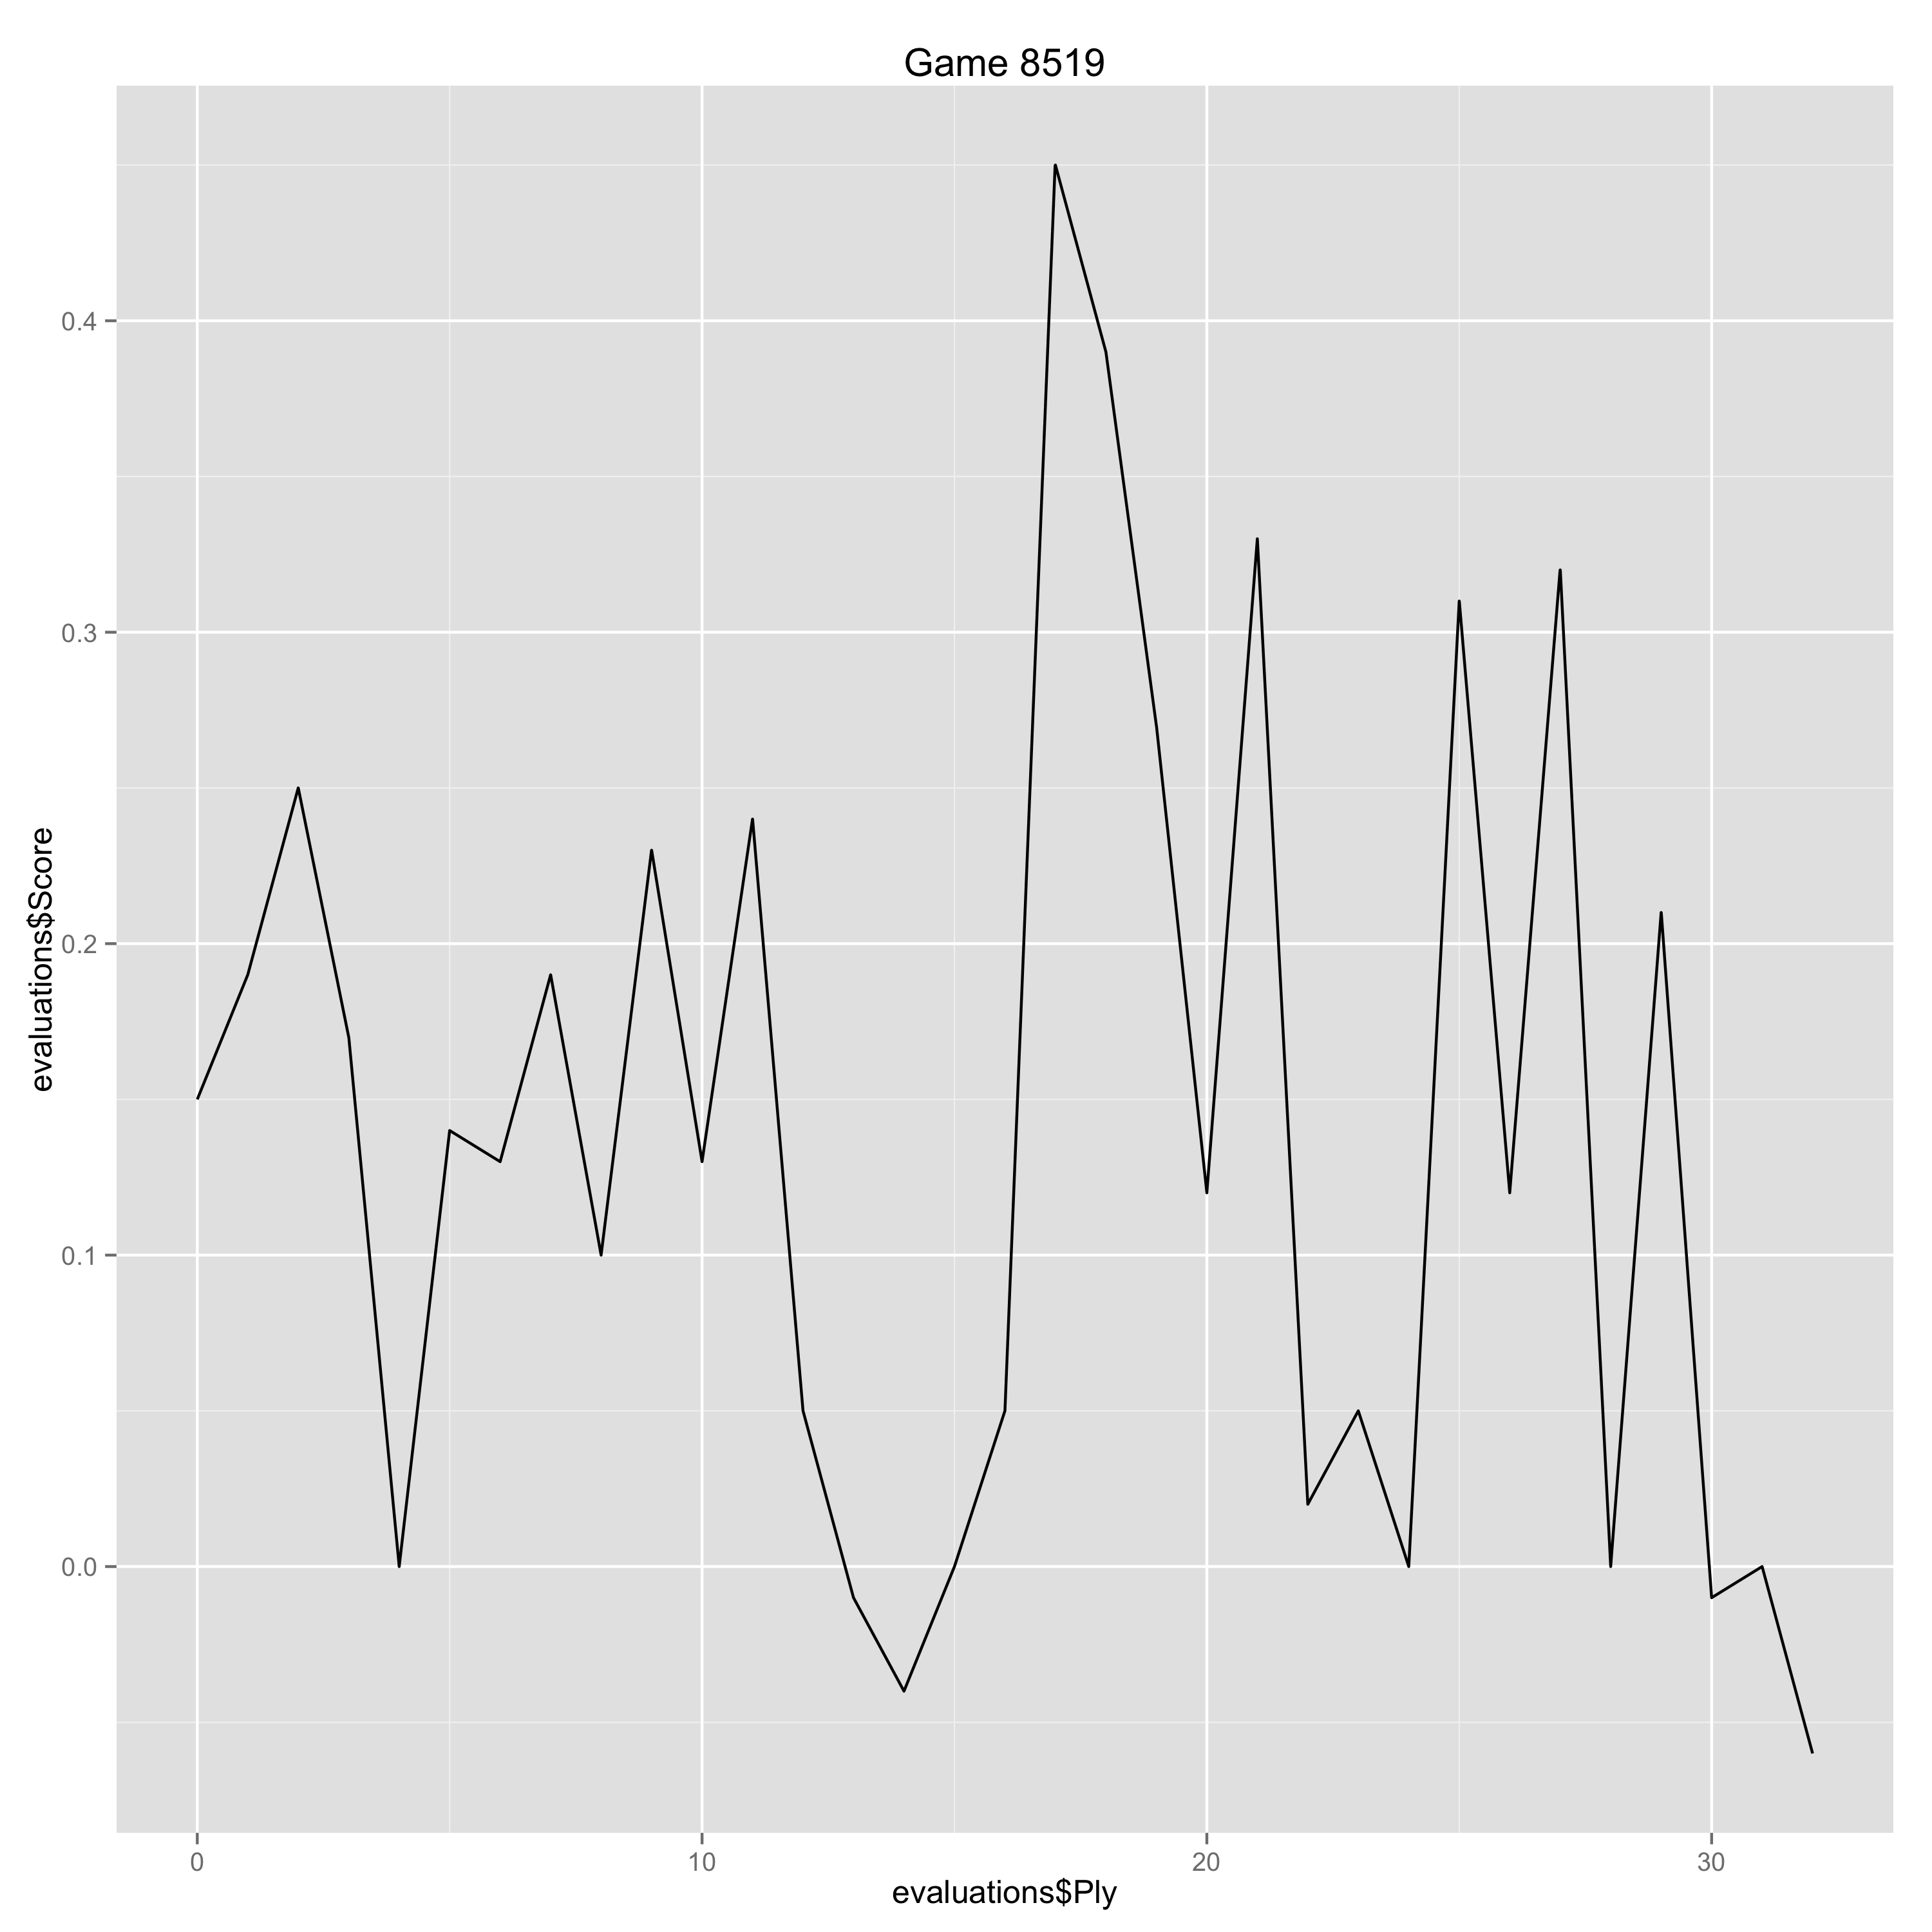

The data file committed next to this chart (first rows):
Ply, Move, White, Black, Score, Eval, Comment
0, [1], d4, , 0.15, 0.15, 
1, [1], , Nf6, 0.19, -0.04, 
2, [2], Nf3, , 0.25, 0.06, 
3, [2], , e6, 0.17, 0.08, 
4, [3], g3, , 0.0, -0.17, 
5, [3], , b5, 0.14, -0.14, 
6, [4], Bg2, , 0.13, -0.01, 
7, [4], , Bb7, 0.19, -0.06, 
8, [5], O-O, , 0.1, -0.09, 
9, [5], , c5, 0.23, -0.13, 
10, [6], c3, , 0.13, -0.1, 
11, [6], , cxd4, 0.24, -0.11, 
12, [7], cxd4, , 0.05, -0.19, 
13, [7], , Be7, -0.01, 0.06, 
14, [8], Bg5, , -0.04, -0.03, 
15, [8], , O-O, 0.0, -0.04, 
16, [9], Qd3, , 0.05, 0.05, 
17, [9], , Qb6, 0.45, -0.4, 
18, [10], Nc3, , 0.39, -0.06, 
19, [10], , a6, 0.27, 0.12, 
20, [11], e4, , 0.12, -0.15, 
21, [11], , h6, 0.33, -0.21, 
22, [12], e5, , 0.02, -0.31, 
23, [12], , hxg5, 0.05, -0.03, 
24, [13], Nxg5, , 0.0, -0.05, 
25, [13], , g6, 0.31, -0.31, 
26, [14], exf6, , 0.12, -0.19, 
27, [14], , Bxf6, 0.32, -0.2, 
28, [15], Bxb7, , 0.0, -0.32, 
29, [15], , Qxb7, 0.21, -0.21, 
30, [16], Nce4, , -0.01, -0.22, 
31, [16], , Bg7, 0.0, -0.01, 
32, [17], Qf3, , -0.06, -0.06, 
